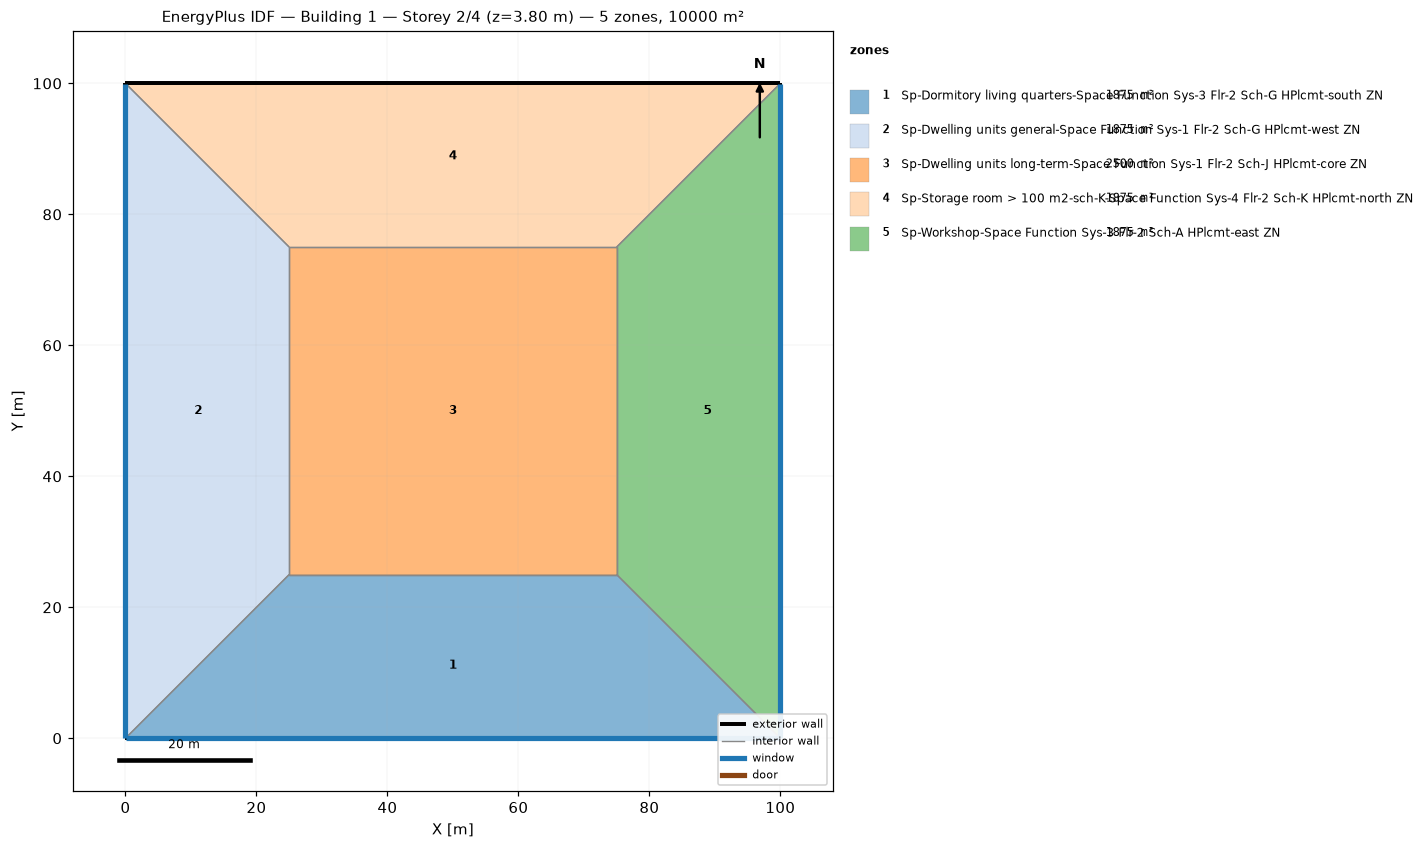
=== STOREY PLAN SPEC (per zone: floor XY polygon, exterior-wall plan segments, windows/doors) ===
zone 1: Sp-Dormitory living quarters-Space Function Sys-3 Flr-2 Sch-G HPlcmt-south ZN  (1875.0 m²)
  floor: (100.00, 0.00) (0.00, 0.00) (25.00, 25.00) (75.00, 25.00)
  exterior wall: (0.00, 0.00) – (100.00, 0.00)  [100.0 m]
    window: (0.03, 0.00) – (99.97, 0.00)  [95.0 m²]
  interior walls: 3
zone 2: Sp-Dwelling units general-Space Function Sys-1 Flr-2 Sch-G HPlcmt-west ZN  (1875.0 m²)
  floor: (0.00, 0.00) (0.00, 100.00) (25.00, 75.00) (25.00, 25.00)
  exterior wall: (0.00, 100.00) – (0.00, 0.00)  [100.0 m]
    window: (0.00, 99.97) – (0.00, 0.03)  [95.0 m²]
  interior walls: 3
zone 3: Sp-Dwelling units long-term-Space Function Sys-1 Flr-2 Sch-J HPlcmt-core ZN  (2500.0 m²)
  floor: (25.00, 25.00) (25.00, 75.00) (75.00, 75.00) (75.00, 25.00)
  interior walls: 4
zone 4: Sp-Storage room > 100 m2-sch-K-Space Function Sys-4 Flr-2 Sch-K HPlcmt-north ZN  (1875.0 m²)
  floor: (0.00, 100.00) (100.00, 100.00) (75.00, 75.00) (25.00, 75.00)
  exterior wall: (100.00, 100.00) – (0.00, 100.00)  [100.0 m]
  interior walls: 3
zone 5: Sp-Workshop-Space Function Sys-3 Flr-2 Sch-A HPlcmt-east ZN  (1875.0 m²)
  floor: (100.00, 100.00) (100.00, 0.00) (75.00, 25.00) (75.00, 75.00)
  exterior wall: (100.00, 0.00) – (100.00, 100.00)  [100.0 m]
    window: (100.00, 0.03) – (100.00, 99.97)  [95.0 m²]
  interior walls: 3

=== DERIVED (storey summary) ===
Building: Building 1
Storey: 2 of 4  (floor level z = 3.80 m)
Storey gross floor area: 10000.0 m²
Zones on this storey: 5
  - Sp-Dormitory living quarters-Space Function Sys-3 Flr-2 Sch-G HPlcmt-south ZN: floor 1875.0 m²; exterior wall 100.0 m (380.0 m²); 1 window(s) 95.0 m²; WWR 25.0%
  - Sp-Dwelling units general-Space Function Sys-1 Flr-2 Sch-G HPlcmt-west ZN: floor 1875.0 m²; exterior wall 100.0 m (380.0 m²); 1 window(s) 95.0 m²; WWR 25.0%
  - Sp-Dwelling units long-term-Space Function Sys-1 Flr-2 Sch-J HPlcmt-core ZN: floor 2500.0 m²
  - Sp-Storage room > 100 m2-sch-K-Space Function Sys-4 Flr-2 Sch-K HPlcmt-north ZN: floor 1875.0 m²; exterior wall 100.0 m (380.0 m²); WWR 0.0%
  - Sp-Workshop-Space Function Sys-3 Flr-2 Sch-A HPlcmt-east ZN: floor 1875.0 m²; exterior wall 100.0 m (380.0 m²); 1 window(s) 95.0 m²; WWR 25.0%
Zone adjacency (shared interzone walls):
  - Sp-Dormitory living quarters-Space Function Sys-3 Flr-2 Sch-G HPlcmt-south ZN ↔ Sp-Dwelling units general-Space Function Sys-1 Flr-2 Sch-G HPlcmt-west ZN
  - Sp-Dormitory living quarters-Space Function Sys-3 Flr-2 Sch-G HPlcmt-south ZN ↔ Sp-Dwelling units long-term-Space Function Sys-1 Flr-2 Sch-J HPlcmt-core ZN
  - Sp-Dormitory living quarters-Space Function Sys-3 Flr-2 Sch-G HPlcmt-south ZN ↔ Sp-Workshop-Space Function Sys-3 Flr-2 Sch-A HPlcmt-east ZN
  - Sp-Dwelling units general-Space Function Sys-1 Flr-2 Sch-G HPlcmt-west ZN ↔ Sp-Dwelling units long-term-Space Function Sys-1 Flr-2 Sch-J HPlcmt-core ZN
  - Sp-Dwelling units general-Space Function Sys-1 Flr-2 Sch-G HPlcmt-west ZN ↔ Sp-Storage room > 100 m2-sch-K-Space Function Sys-4 Flr-2 Sch-K HPlcmt-north ZN
  - Sp-Dwelling units long-term-Space Function Sys-1 Flr-2 Sch-J HPlcmt-core ZN ↔ Sp-Storage room > 100 m2-sch-K-Space Function Sys-4 Flr-2 Sch-K HPlcmt-north ZN
  - Sp-Dwelling units long-term-Space Function Sys-1 Flr-2 Sch-J HPlcmt-core ZN ↔ Sp-Workshop-Space Function Sys-3 Flr-2 Sch-A HPlcmt-east ZN
  - Sp-Storage room > 100 m2-sch-K-Space Function Sys-4 Flr-2 Sch-K HPlcmt-north ZN ↔ Sp-Workshop-Space Function Sys-3 Flr-2 Sch-A HPlcmt-east ZN